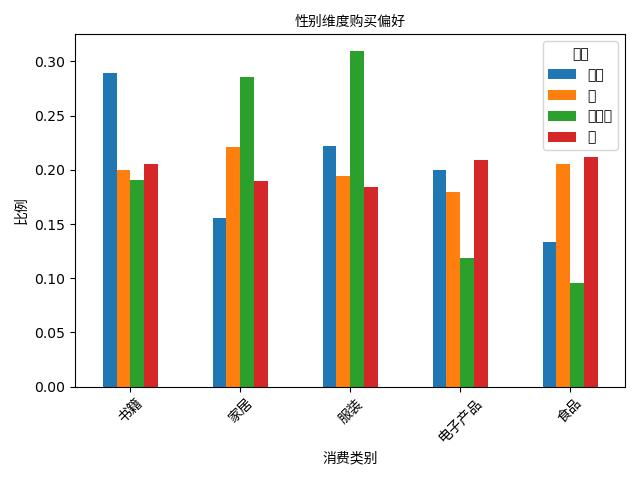

The table this chart was drawn from, first rows:
gender, 书籍, 家居, 服装, 电子产品, 食品
其他, 0.2889, 0.1556, 0.2222, 0.2, 0.1333
女, 0.1997, 0.2212, 0.1941, 0.1798, 0.2053
未指定, 0.1905, 0.2857, 0.3095, 0.119, 0.09524
男, 0.2055, 0.1895, 0.1842, 0.2093, 0.2116
